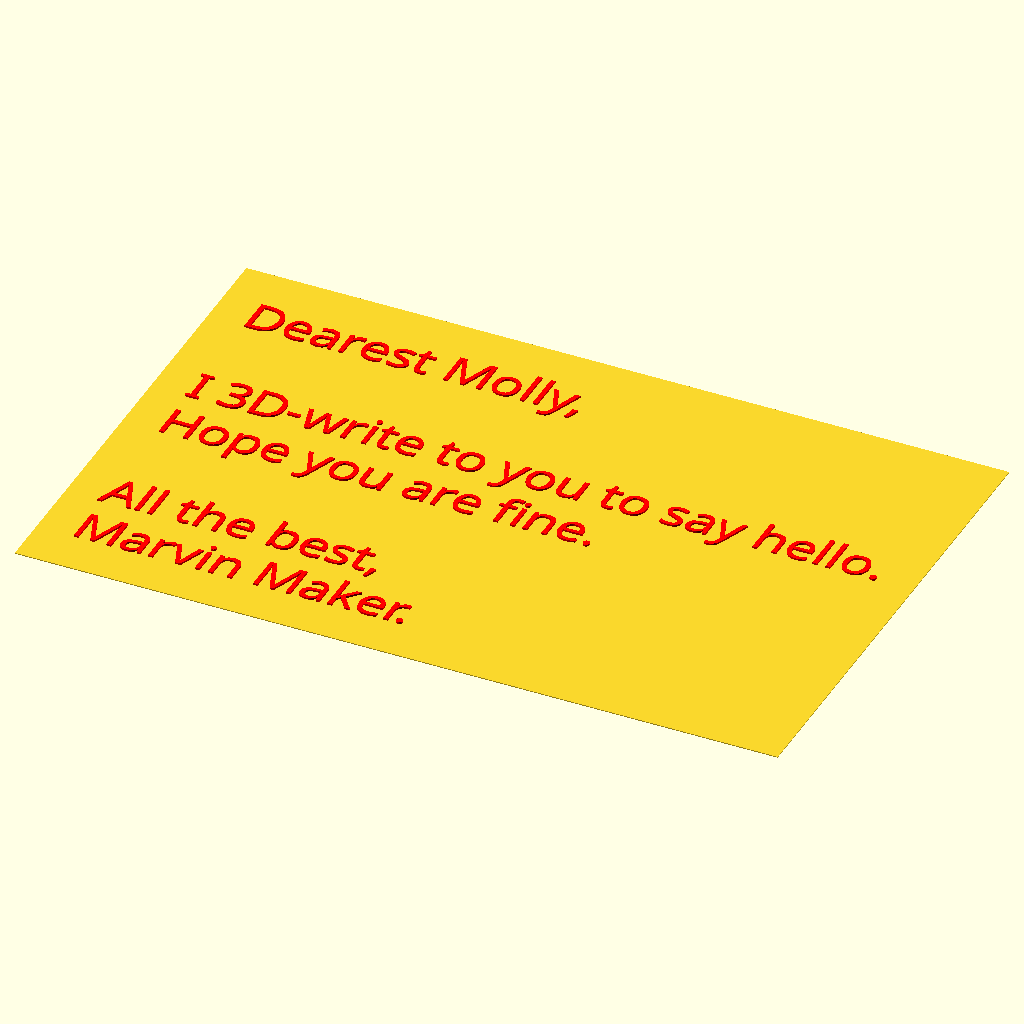
Cell 1 — every parameter at its default value.
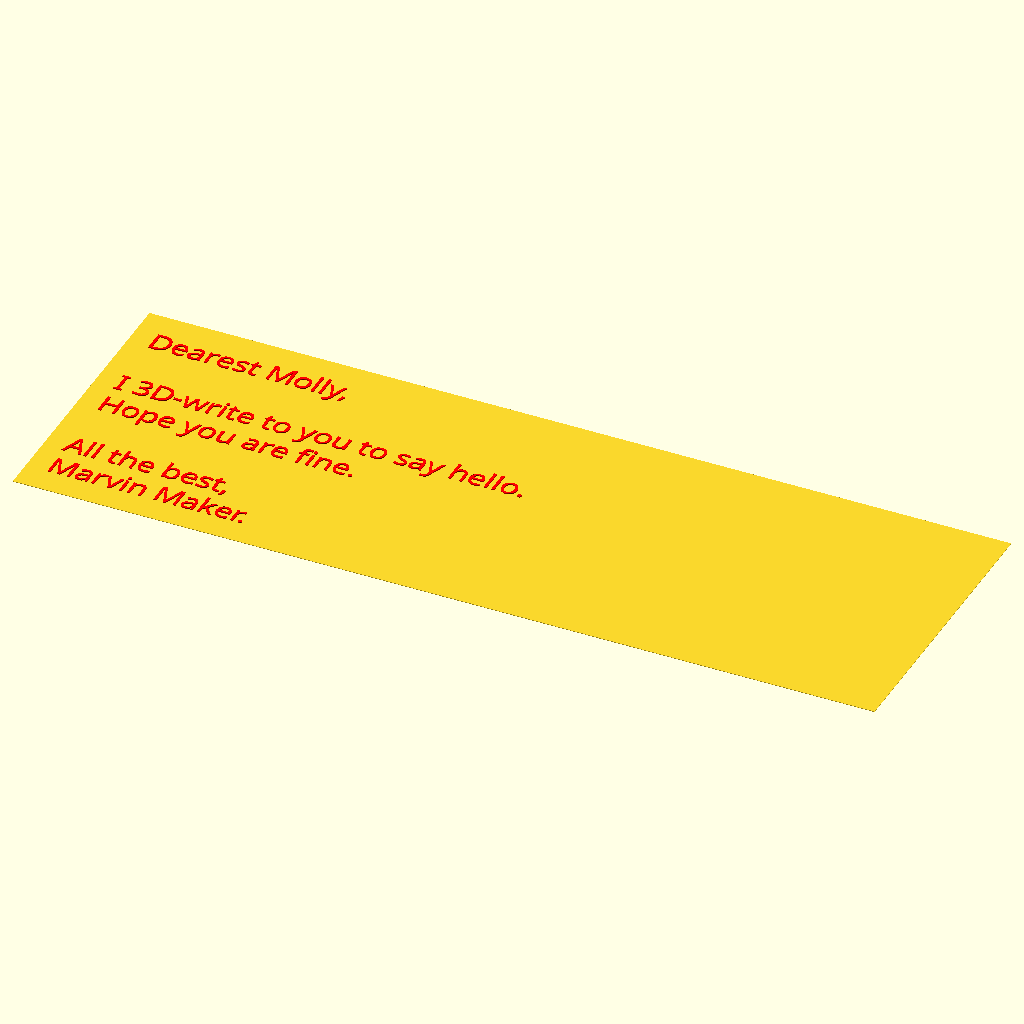
Cell 2 — adjust_width_factor set to 1.2, the other parameters unchanged.
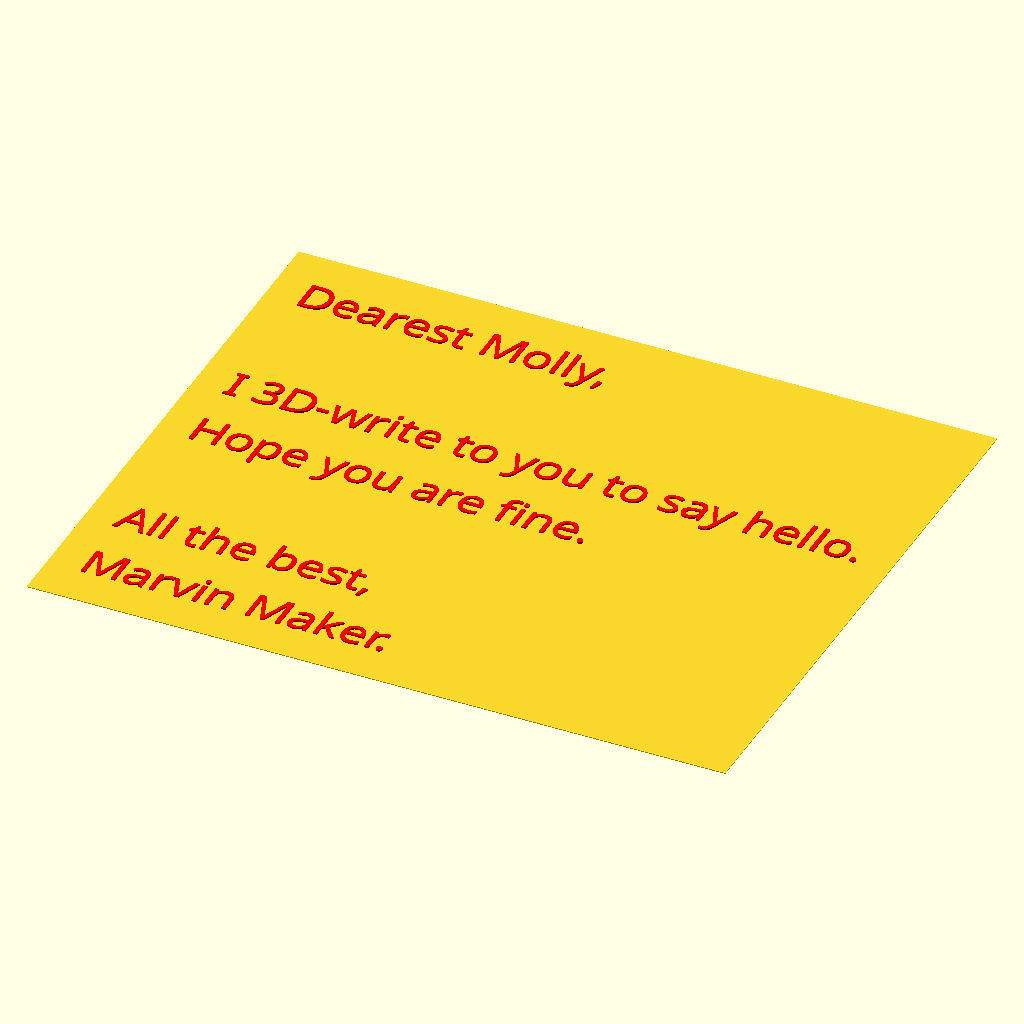
Cell 3: the same model with verticaldistance = 10.
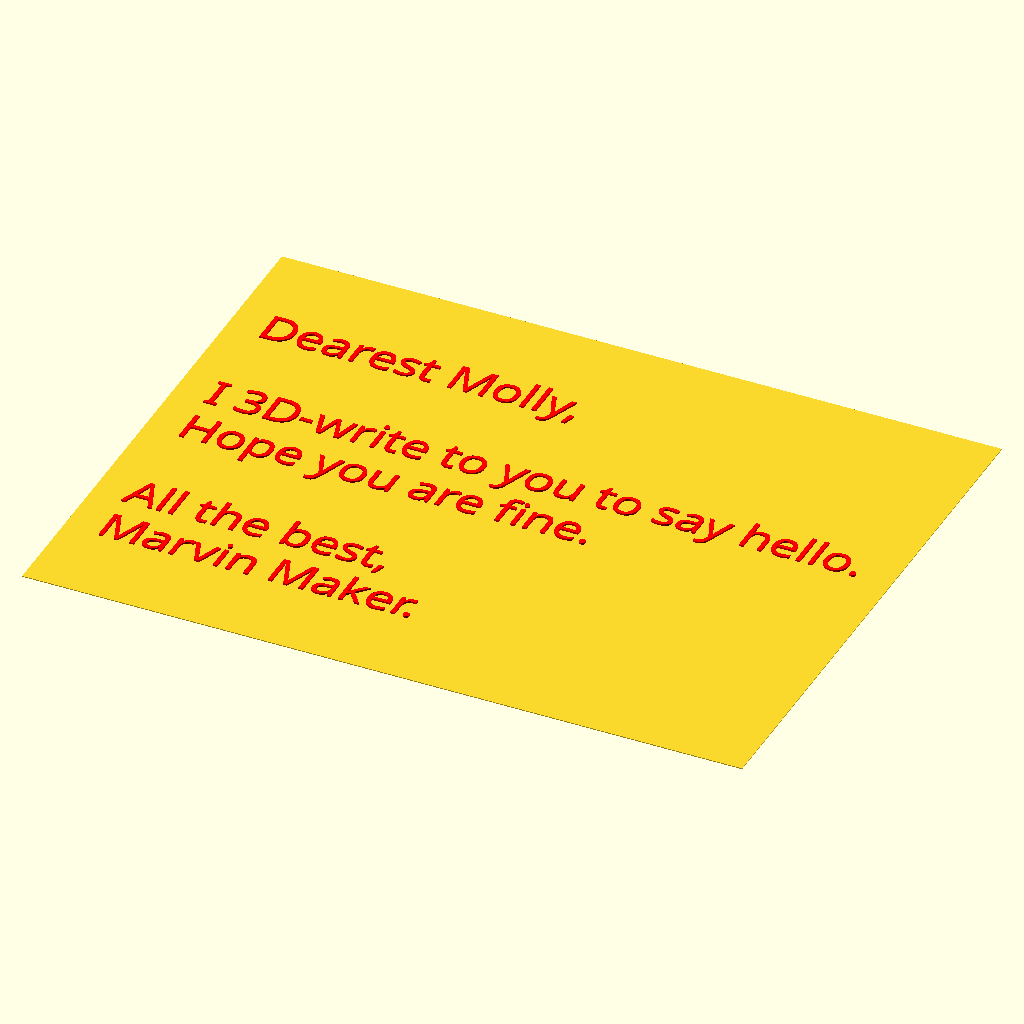
Cell 4: the same model with border_topdown = 20.
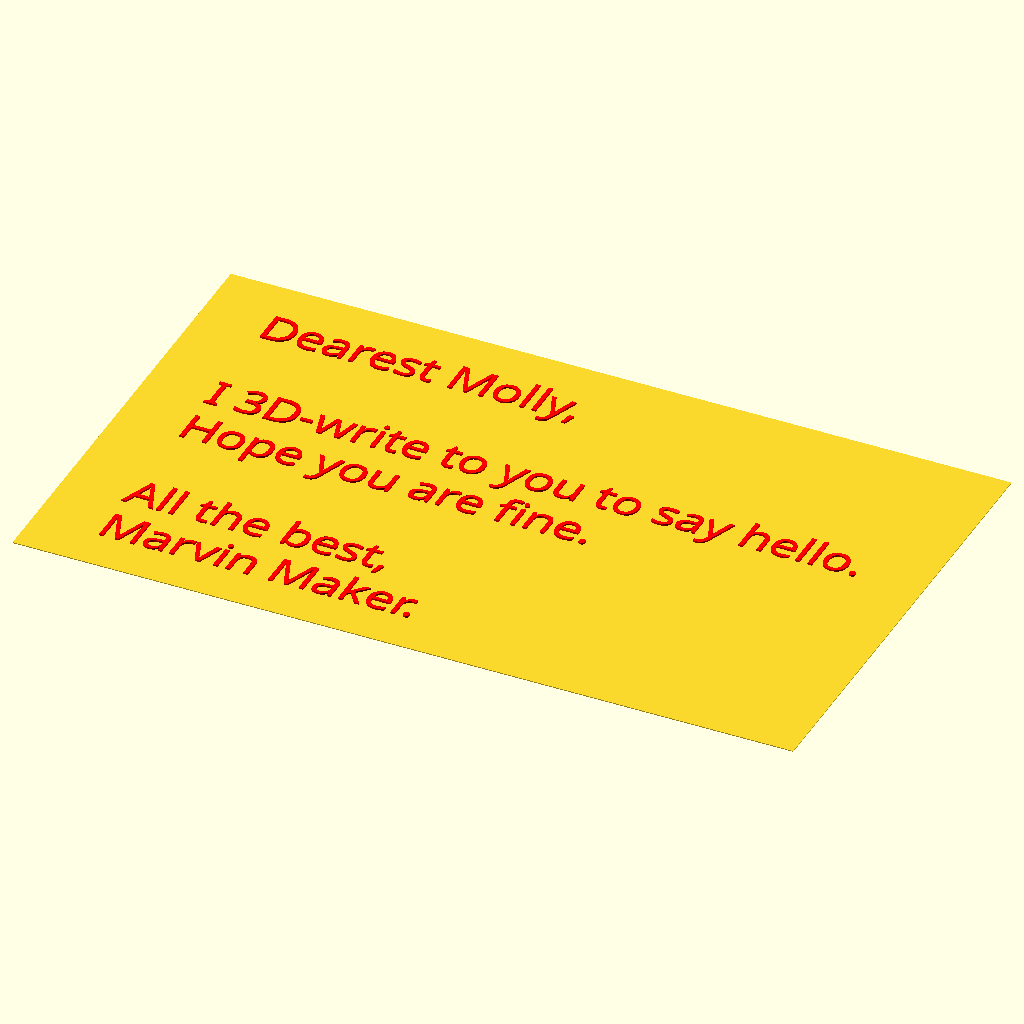
Cell 5: border_side = 14 (everything else at default).
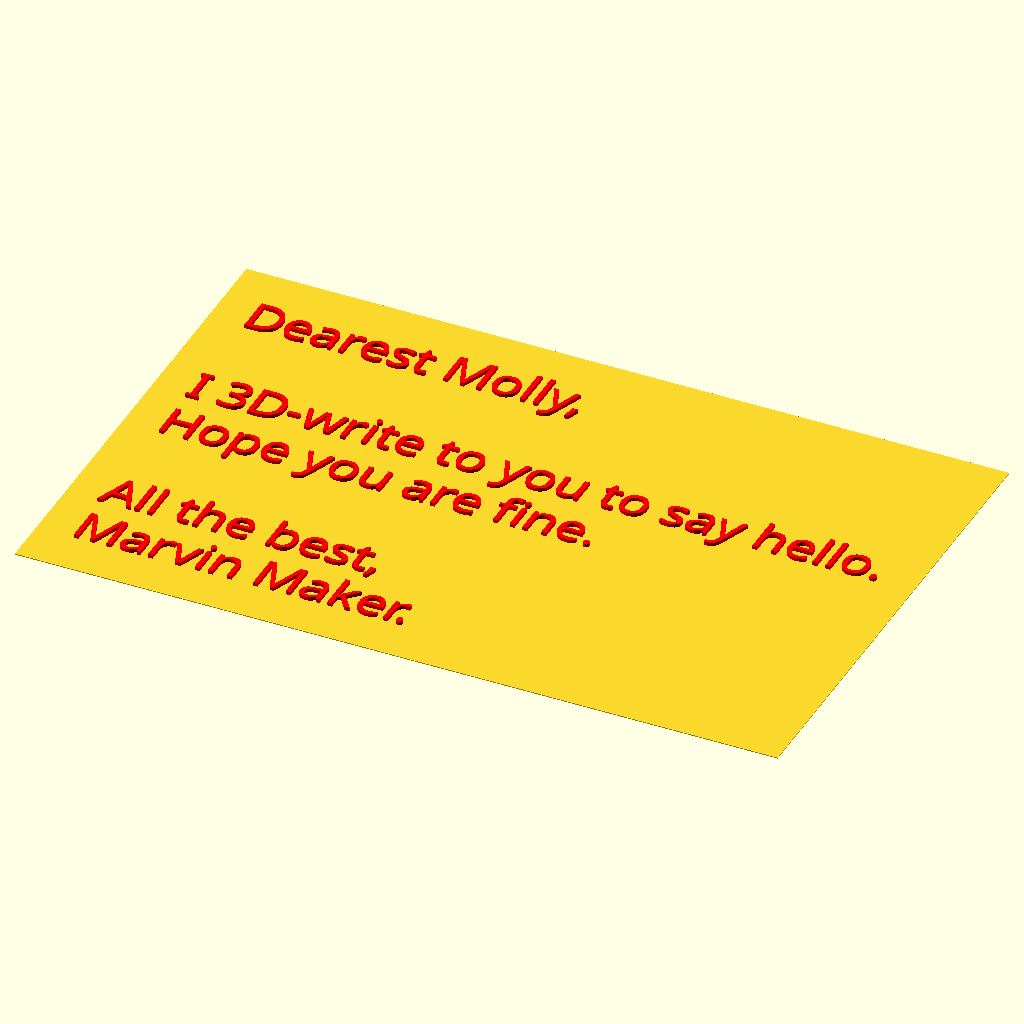
Cell 6: the same model with textheight = 0.8.
All cells are drawn from the same view direction (rotation 55°, 0°, 25°, orthographic, colour scheme Cornfield), but the view is re-fitted for each cell, so position and scale can differ between cells as well as the parameter.
The OpenSCAD source (inputs/thingiverse/files/thing-3497066/files/Letter-V4.scad):
//Set the text to render. You can have many lines, leave the last ones empty if not needed. 
text1="Dearest Molly,";
text2="";
text3="I 3D-write to you to say hello.";
text4="Hope you are fine.";
text5="";
text6="All the best,";
text7="Marvin Maker.";
text8="";
text9="";
text10="";

//text1="Thin"; text2=""; text3="";text4="";text5="";text6="";text7="";text8="";text9="";text10="";

//Set font sizes in mm. Here is one number for each text line above. Note e.g. that the fourth lines font size is bigger (12), so the "33" above is rendered bigger. 
textsizes=[8,8,8,8,8,8,8,8,8,8]; 

//Font name. Note that this design is optimized for "Spicy Rice", so if you change the font, things could look less than perfect. For an overview of the google fonts please refer: http://www.google.com/fonts
fontname="Spicy Rice"; //[ABeeZee,Abel,Abril Fatface,Aclonica,Acme,Actor,Adamina,Advent Pro,Aguafina Script,Akronim,Aladin,Aldrich,Alef,Alegreya,Alegreya Sans,Alegreya Sans SC,Alegreya SC,Alex Brush,Alfa Slab One,Alice,Alike,Alike Angular,Allan,Allerta,Allerta Stencil,Allura,Almendra,Almendra Display,Almendra SC,Amarante,Amaranth,Amatic SC,Amethysta,Amiri,Anaheim,Andada,Andika,Angkor,Annie Use Your Telescope,Anonymous Pro,Antic,Antic Didone,Antic Slab,Anton,Arapey,Arbutus,Arbutus Slab,Architects Daughter,Archivo Black,Archivo Narrow,Arimo,Arizonia,Armata,Artifika,Arvo,Asap,Asset,Astloch,Asul,Atomic Age,Aubrey,Audiowide,Autour One,Average,Average Sans,Averia Gruesa Libre,Averia Libre,Averia Sans Libre,Averia Serif Libre,Bad Script,Balthazar,Bangers,Basic,Battambang,Baumans,Bayon,Belgrano,Belleza,BenchNine,Bentham,Berkshire Swash,Bevan,Bigelow Rules,Bigshot One,Bilbo,Bilbo Swash Caps,Bitter,Black Ops One,Bokor,Bonbon,Boogaloo,Bowlby One,Bowlby One SC,Brawler,Bree Serif,Bubblegum Sans,Bubbler One,Buda,Buenard,Butcherman,Butterfly Kids,Cabin,Cabin Condensed,Cabin Sketch,Caesar Dressing,Cagliostro,Calligraffitti,Cambay,Cambo,Candal,Cantarell,Cantata One,Cantora One,Capriola,Cardo,Carme,Carrois Gothic,Carrois Gothic SC,Carter One,Caudex,Cedarville Cursive,Ceviche One,Changa One,Chango,Chau Philomene One,Chela One,Chelsea Market,Chenla,Cherry Cream Soda,Cherry Swash,Chewy,Chicle,Chivo,Cinzel,Cinzel Decorative,Clicker Script,Coda,Coda Caption,Codystar,Combo,Comfortaa,Coming Soon,Concert One,Condiment,Content,Contrail One,Convergence,Cookie,Copse,Corben,Courgette,Cousine,Coustard,Covered By Your Grace,Crafty Girls,Creepster,Crete Round,Crimson Text,Croissant One,Crushed,Cuprum,Cutive,Cutive Mono,Damion,Dancing Script,Dangrek,Dawning of a New Day,Days One,Dekko,Delius,Delius Swash Caps,Delius Unicase,Della Respira,Denk One,Devonshire,Dhurjati,Didact Gothic,Diplomata,Diplomata SC,Domine,Donegal One,Doppio One,Dorsa,Dosis,Dr Sugiyama,Droid Sans,Droid Sans Mono,Droid Serif,Duru Sans,Dynalight,Eagle Lake,Eater,EB Garamond,Economica,Ek Mukta,Electrolize,Elsie,Elsie Swash Caps,Emblema One,Emilys Candy,Engagement,Englebert,Enriqueta,Erica One,Esteban,Euphoria Script,Ewert,Exo,Exo 2,Expletus Sans,Fanwood Text,Fascinate,Fascinate Inline,Faster One,Fasthand,Fauna One,Federant,Federo,Felipa,Fenix,Finger Paint,Fira Mono,Fira Sans,Fjalla One,Fjord One,Flamenco,Flavors,Fondamento,Fontdiner Swanky,Forum,Francois One,Freckle Face,Fredericka the Great,Fredoka One,Freehand,Fresca,Frijole,Fruktur,Fugaz One,Gabriela,Gafata,Galdeano,Galindo,Gentium Basic,Gentium Book Basic,Geo,Geostar,Geostar Fill,Germania One,GFS Didot,GFS Neohellenic,Gidugu,Gilda Display,Give You Glory,Glass Antiqua,Glegoo,Gloria Hallelujah,Goblin One,Gochi Hand,Gorditas,Goudy Bookletter 1911,Graduate,Grand Hotel,Gravitas One,Great Vibes,Griffy,Gruppo,Gudea,Gurajada,Habibi,Halant,Hammersmith One,Hanalei,Hanalei Fill,Handlee,Hanuman,Happy Monkey,Headland One,Henny Penny,Herr Von Muellerhoff,Hind,Holtwood One SC,Homemade Apple,Homenaje,Iceberg,Iceland,IM Fell Double Pica,IM Fell Double Pica SC,IM Fell DW Pica,IM Fell DW Pica SC,IM Fell English,IM Fell English SC,IM Fell French Canon,IM Fell French Canon SC,IM Fell Great Primer,IM Fell Great Primer SC,Imprima,Inconsolata,Inder,Indie Flower,Inika,Irish Grover,Istok Web,Italiana,Italianno,Jacques Francois,Jacques Francois Shadow,Jim Nightshade,Jockey One,Jolly Lodger,Josefin Sans,Josefin Slab,Joti One,Judson,Julee,Julius Sans One,Junge,Jura,Just Another Hand,Just Me Again Down Here,Kalam,Kameron,Kantumruy,Karla,Karma,Kaushan Script,Kavoon,Kdam Thmor,Keania One,Kelly Slab,Kenia,Khand,Khmer,Khula,Kite One,Knewave,Kotta One,Koulen,Kranky,Kreon,Kristi,Krona One,La Belle Aurore,Laila,Lakki Reddy,Lancelot,Lateef,Lato,League Script,Leckerli One,Ledger,Lekton,Lemon,Liberation Sans,Libre Baskerville,Life Savers,Lilita One,Lily Script One,Limelight,Linden Hill,Lobster,Lobster Two,Londrina Outline,Londrina Shadow,Londrina Sketch,Londrina Solid,Lora,Love Ya Like A Sister,Loved by the King,Lovers Quarrel,Luckiest Guy,Lusitana,Lustria,Macondo,Macondo Swash Caps,Magra,Maiden Orange,Mako,Mallanna,Mandali,Marcellus,Marcellus SC,Marck Script,Margarine,Marko One,Marmelad,Martel Sans,Marvel,Mate,Mate SC,Maven Pro,McLaren,Meddon,MedievalSharp,Medula One,Megrim,Meie Script,Merienda,Merienda One,Merriweather,Merriweather Sans,Metal,Metal Mania,Metamorphous,Metrophobic,Michroma,Milonga,Miltonian,Miltonian Tattoo,Miniver,Miss Fajardose,Modak,Modern Antiqua,Molengo,Molle,Monda,Monofett,Monoton,Monsieur La Doulaise,Montaga,Montez,Montserrat,Montserrat Alternates,Montserrat Subrayada,Moul,Moulpali,Mountains of Christmas,Mouse Memoirs,Mr Bedfort,Mr Dafoe,Mr De Haviland,Mrs Saint Delafield,Mrs Sheppards,Muli,Mystery Quest,Neucha,Neuton,New Rocker,News Cycle,Niconne,Nixie One,Nobile,Nokora,Norican,Nosifer,Nothing You Could Do,Noticia Text,Noto Sans,Noto Serif,Nova Cut,Nova Flat,Nova Mono,Nova Oval,Nova Round,Nova Script,Nova Slim,Nova Square,NTR,Numans,Nunito,Odor Mean Chey,Offside,Old Standard TT,Oldenburg,Oleo Script,Oleo Script Swash Caps,Open Sans,Open Sans Condensed,Oranienbaum,Orbitron,Oregano,Orienta,Original Surfer,Oswald,Over the Rainbow,Overlock,Overlock SC,Ovo,Oxygen,Oxygen Mono,Pacifico,Paprika,Parisienne,Passero One,Passion One,Pathway Gothic One,Patrick Hand,Patrick Hand SC,Patua One,Paytone One,Peddana,Peralta,Permanent Marker,Petit Formal Script,Petrona,Philosopher,Piedra,Pinyon Script,Pirata One,Plaster,Play,Playball,Playfair Display,Playfair Display SC,Podkova,Poiret One,Poller One,Poly,Pompiere,Pontano Sans,Port Lligat Sans,Port Lligat Slab,Prata,Preahvihear,Press Start 2P,Princess Sofia,Prociono,Prosto One,PT Mono,PT Sans,PT Sans Caption,PT Sans Narrow,PT Serif,PT Serif Caption,Puritan,Purple Purse,Quando,Quantico,Quattrocento,Quattrocento Sans,Questrial,Quicksand,Quintessential,Qwigley,Racing Sans One,Radley,Rajdhani,Raleway,Raleway Dots,Ramabhadra,Ramaraja,Rambla,Rammetto One,Ranchers,Rancho,Ranga,Rationale,Ravi Prakash,Redressed,Reenie Beanie,Revalia,Ribeye,Ribeye Marrow,Righteous,Risque,Roboto,Roboto Condensed,Roboto Slab,Rochester,Rock Salt,Rokkitt,Romanesco,Ropa Sans,Rosario,Rosarivo,Rouge Script,Rozha One,Rubik Mono One,Rubik One,Ruda,Rufina,Ruge Boogie,Ruluko,Rum Raisin,Ruslan Display,Russo One,Ruthie,Rye,Sacramento,Sail,Salsa,Sanchez,Sancreek,Sansita One,Sarina,Sarpanch,Satisfy,Scada,Scheherazade,Schoolbell,Seaweed Script,Sevillana,Seymour One,Shadows Into Light,Shadows Into Light Two,Shanti,Share,Share Tech,Share Tech Mono,Shojumaru,Short Stack,Siemreap,Sigmar One,Signika,Signika Negative,Simonetta,Sintony,Sirin Stencil,Six Caps,Skranji,Slabo 13px,Slabo 27px,Slackey,Smokum,Smythe,Sniglet,Snippet,Snowburst One,Sofadi One,Sofia,Sonsie One,Sorts Mill Goudy,Source Code Pro,Source Sans Pro,Source Serif Pro,Special Elite,Spicy Rice,Spinnaker,Spirax,Squada One,Sree Krushnadevaraya,Stalemate,Stalinist One,Stardos Stencil,Stint Ultra Condensed,Stint Ultra Expanded,Stoke,Strait,Sue Ellen Francisco,Sunshiney,Supermercado One,Suranna,Suravaram,Suwannaphum,Swanky and Moo Moo,Syncopate,Tangerine,Taprom,Tauri,Teko,Telex,Tenali Ramakrishna,Tenor Sans,Text Me One,The Girl Next Door,Tienne,Timmana,Tinos,Titan One,Titillium Web,Trade Winds,Trocchi,Trochut,Trykker,Tulpen One,Ubuntu,Ubuntu Condensed,Ubuntu Mono,Ultra,Uncial Antiqua,Underdog,Unica One,UnifrakturCook,UnifrakturMaguntia,Unkempt,Unlock,Unna,Vampiro One,Varela,Varela Round,Vast Shadow,Vesper Libre,Vibur,Vidaloka,Viga,Voces,Volkhov,Vollkorn,Voltaire,VT323,Waiting for the Sunrise,Wallpoet,Walter Turncoat,Warnes,Wellfleet,Wendy One,Wire One,Yanone Kaffeesatz,Yellowtail,Yeseva One,Yesteryear,Zeyada]

//Just for correction, if the width of the text is not proper (its calculated based on the font size and for extremely narrow or wide fonts you might need to change this value):
adjust_width_factor=.6;

//if you print several text lines in one go (like in the example), you can set the distance between the lines here
verticaldistance=5;

//Border top down
border_topdown=10;

//Border on the side
border_side=7;

//thickness of the letters in mm
textheight=.4;

//thickness of the "paper" in mm
paperheight=.2;

/* [Hidden] */
//-------------------------------------------------------------------------------
         
textstrings=[str(text1),str(text2),str(text3),str(text4),str(text5),str(text6),str(text7),str(text8),str(text9),str(text10)];
function text_entered(x) = (x!="");
number_textstrings = max([ for (i=[0:len(textstrings)-1]) if (text_entered(textstrings[i])) i ])+1;

text_length_array = [ for (i=[0:len(textstrings)-1]) len(textstrings[i])*textsizes[i] ];
max_text_length= max(text_length_array);
echo("max text length",max_text_length);
width=max_text_length*adjust_width_factor;


/*
Letter
Version 2, Marc 2019
Written by MC Geisler (mcgenki at gmail dot com)

This is a printable letter.

Have fun!

License: Attribution 4.0 International (CC BY 4.0)

You are free to:
    Share - copy and redistribute the material in any medium or format
    Adapt - remix, transform, and build upon the material
    for any purpose, even commercially.
*/

function add(v, i = 0, r = 0, max) = i < max ? add(v, i + 1, r + v[i], max) : r; 

module letters(textstring,textsize)
{         
    linear_extrude(height=textheight+paperheight,convexity = 10)
        text(text=textstring, size=textsize, font=fontname, valign="top");
}

verticalshift = [ for (ii = [number_textstrings-1 : -1 : 0]) add(textsizes,max=number_textstrings-ii)  ];

module all()
{
    color("red")
        for (i =[0:number_textstrings-1])
        {
        //    translate([0,-i*textsizes[0],0])
            //echo("I=",i);
            translate([0,(i==0?0:-i*verticaldistance-verticalshift[i-1]),0])
            {
                //echo("hoehe",-i*verticaldistance-verticalshift[i]);
                letters(textstrings[i],textsizes[i]);
            }
        }

    maxindex=number_textstrings-1;
    echo(maxindex);
    totalheight=-(maxindex==0?0:-maxindex*verticaldistance-verticalshift[maxindex-1])+textsizes[maxindex];
    echo(totalheight);
      
    translate([-border_side,-totalheight-border_topdown,0])
        cube([width+2*border_side,totalheight+2*border_topdown,paperheight]);
}

all();
Parameter table extracted from the source (name, type, default, range or options):
text1: string, default "Dearest Molly,"
text2: string, default ""
text3: string, default "I 3D-write to you to say hello."
text4: string, default "Hope you are fine."
text5: string, default ""
text6: string, default "All the best,"
text7: string, default "Marvin Maker."
text8: string, default ""
text9: string, default ""
text10: string, default ""
adjust_width_factor: number, default 0.6
verticaldistance: number, default 5
border_topdown: number, default 10
border_side: number, default 7
textheight: number, default 0.4
paperheight: number, default 0.2
